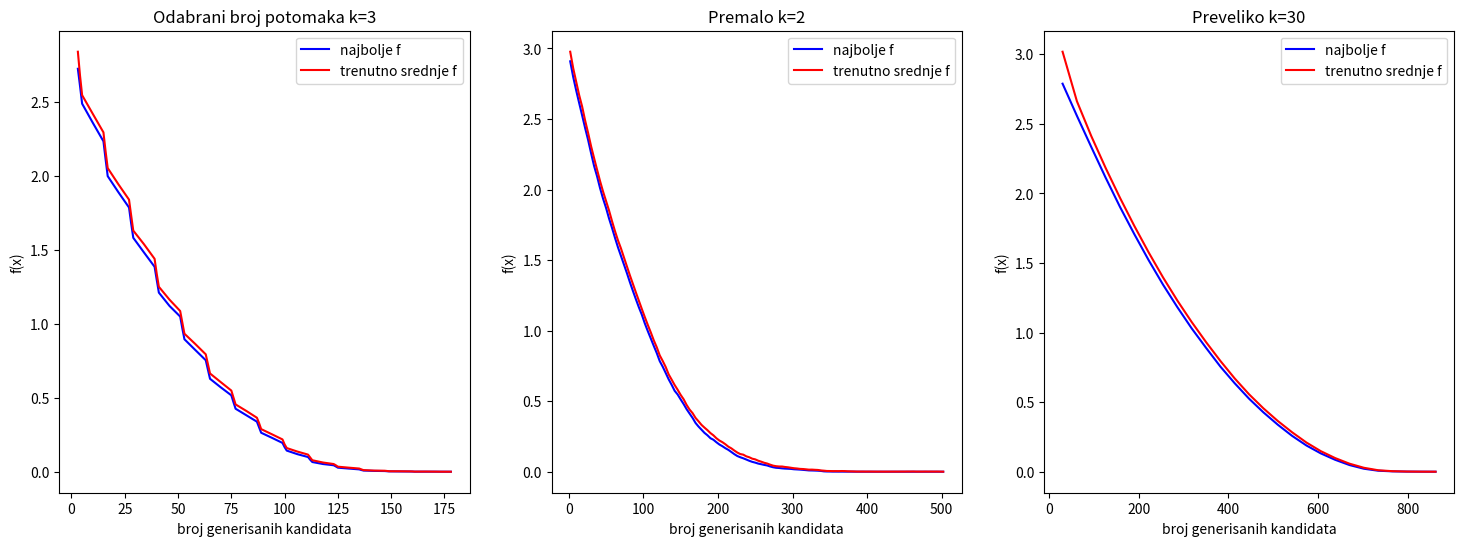

Write the Python code that produced this figure.
import matplotlib.pyplot as plt
import numpy as np

np.random.seed(42)

def f(x):
    x1 = x[0,:]
    x2 = x[1,:]
    x3 = x[2,:]
    return 4/3*(x1**2 + x2**2 - x1*x2)**0.75 + x3

def neighbours(x,k):
    rand_delta = (np.random.rand(x.shape[0],x.shape[1]*k)-0.5)*0.2
    x = x.repeat(k,axis=1)
    x = x + rand_delta
    x[x>2] = 2
    x[x<0] = 0 
    return x

def init_population_beam(k):
    x = np.random.uniform(0,2,size=(3,1))
    #initial k children
    curr = neighbours(x,k)
    curr_f = f(curr)
    ind = np.argmin(curr_f)
    best = curr_f[ind]
    best_x = curr[:,ind]
    return curr, curr_f, best, best_x

def beam_iter(population,k):
    curr = neighbours(population, k)
    curr_f = f(curr)
    ind = np.argpartition(curr_f,k)
    ind = ind[:k]
    
    curr = curr[:,ind]
    curr_f = curr_f[ind]
    
    ind_best = np.argmin(curr_f)
    return curr,curr_f,ind_best
    
    
if __name__=='__main__':
    k_all = [3,2,30]
    avg_best_f = []
    avg_current_f = []
    num_iter_k = []
    
    stop_crit = 1e-6
    num_repeat=100
    
    
    for j in range(len(k_all)):
        k = k_all[j]
        
        best_f_all = []
        current_f_all = []
        for i in range(num_repeat):
            best_f = []
            current_f = []
            num_iter = []
            
            curr, curr_f, best, best_x = init_population_beam(k)
            
            best_f.append(best)
            current_f.append(np.average(curr_f))
            
            while(best > stop_crit):
                curr,curr_f,ind_best = beam_iter(curr, k)
                
                if(curr_f[ind_best]<best):
                    best = curr_f[ind_best]
                    best_x = curr[:,ind_best]
                    
                best_f.append(best)
                current_f.append(np.average(curr_f))
        
            best_f_all.append(best_f)
            current_f_all.append(current_f)
            
            
        # transform to the same shape
        length = max(map(len, best_f_all))
        best_f_all=np.array([xi+[0]*(length-len(xi)) for xi in best_f_all])
        
        length = max(map(len, current_f_all))
        current_f_all=np.array([xi+[0]*(length-len(xi)) for xi in current_f_all])
        
        avg_best_f.append(np.average(best_f_all,axis=0))
        avg_current_f.append(np.average(current_f_all,axis=0))
        
        num_iter = [k]
        for i in range(len(avg_best_f[-1])-1):
            num_iter.append(num_iter[-1]+k^2)
        num_iter_k.append(num_iter)
    
    
    # plots
    fig,ax = plt.subplots(1,3,figsize = (18,6), dpi=80)
    ax[0].plot(num_iter_k[0],avg_best_f[0],'b')
    ax[0].plot(num_iter_k[0],avg_current_f[0],'r')
    ax[0].set_title('Odabrani broj potomaka k=3')
    ax[0].legend(['najbolje f','trenutno srednje f'])
    ax[0].set_xlabel('broj generisanih kandidata')
    ax[0].set_ylabel('f(x)')
    ax[1].plot(num_iter_k[1],avg_best_f[1],'b')
    ax[1].plot(num_iter_k[1],avg_current_f[1],'r')
    ax[1].set_title('Premalo k=2')
    ax[1].legend(['najbolje f','trenutno srednje f'])
    ax[1].set_xlabel('broj generisanih kandidata')
    ax[1].set_ylabel('f(x)')
    ax[2].plot(num_iter_k[2],avg_best_f[2],'b')
    ax[2].plot(num_iter_k[2],avg_current_f[2],'r')
    ax[2].set_title('Preveliko k=30')
    ax[2].legend(['najbolje f','trenutno srednje f'])
    ax[2].set_xlabel('broj generisanih kandidata')
    ax[2].set_ylabel('f(x)')
    #plt.suptitle('Konvergencija kriterijumske funkcije')
    
